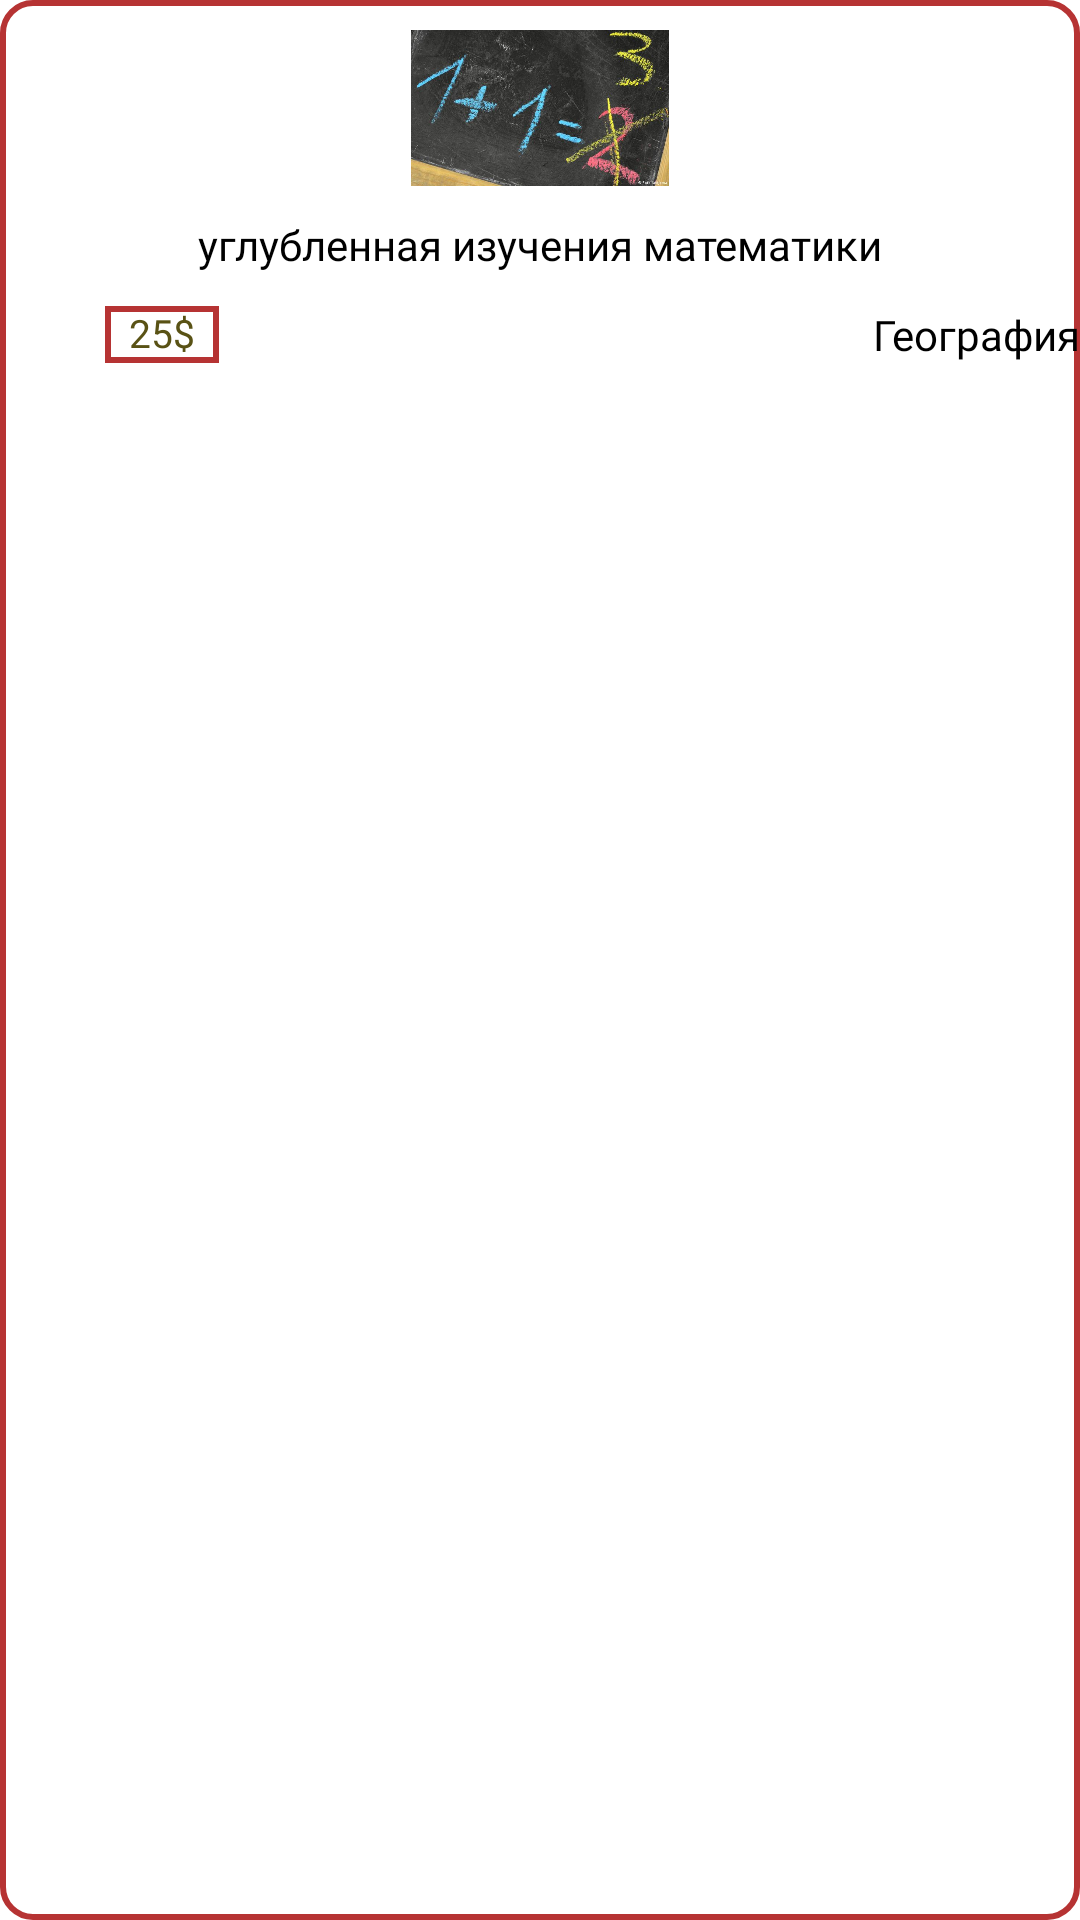

Write the Android layout XML for this screen, with the resource values it uses.
<!-- AndroidManifest.xml: application theme Theme.OnlineSchoolCourses -->
<!-- res/layout/persona_area_item.xml -->
<?xml version="1.0" encoding="utf-8"?>
<androidx.constraintlayout.widget.ConstraintLayout xmlns:android="http://schemas.android.com/apk/res/android"
    android:layout_width="match_parent"
    android:layout_height="130sp"
    xmlns:app="http://schemas.android.com/apk/res-auto"
    android:background="@drawable/circle_background"
   android:layout_marginTop="10sp"
    >
    <ImageView
        android:id="@+id/image_item"
        android:layout_width="86dp"
        android:layout_height="52dp"
        android:layout_alignParentTop="true"
        android:layout_marginTop="10dp"
        android:background="@drawable/profession_image"
        app:layout_constraintLeft_toLeftOf="parent"
        app:layout_constraintRight_toRightOf="parent"
app:layout_constraintTop_toTopOf="parent"

        />
    <TextView
        android:id="@+id/names_item"
        android:layout_width="wrap_content"
        android:layout_height="30dp"
        android:text="@string/names_course"
        android:textAppearance="@style/normal_text_style"
        android:fontFamily="@font/pattaya"
        android:gravity="top"
        app:layout_constraintTop_toBottomOf="@id/image_item"
        app:layout_constraintLeft_toLeftOf="parent"
        app:layout_constraintRight_toRightOf="parent"
        android:layout_marginTop="10sp"
        />

    <TextView
        android:id="@+id/money_item"
        android:layout_width="38dp"
        android:layout_height="19dp"
        android:layout_alignParentStart="true"
        android:layout_marginStart="35dp"
        android:layout_alignParentTop="true"
        android:background="@drawable/square_background"
         app:layout_constraintTop_toBottomOf="@id/names_item"
        app:layout_constraintLeft_toLeftOf="parent"
         android:text="@string/money"
         android:textAppearance="@style/golden_style"
        android:textAlignment="center"
        android:fontFamily="@font/pattaya"
        />
    <TextView
        android:id="@+id/names_profession_item"
        android:layout_width="82dp"
        android:layout_height="22dp"
        android:layout_alignParentLeft="true"
        android:layout_marginLeft="291dp"
        android:text="@string/profession_example"
        android:textAppearance="@style/normal_text_style"
        android:fontFamily="@font/pattaya"
        android:gravity="top"
        app:layout_constraintTop_toBottomOf="@id/names_item"
        app:layout_constraintLeft_toLeftOf="parent"
        />

    <TextView
        android:id="@+id/data_profession_item"
        android:layout_width="wrap_content"
        android:layout_height="wrap_content"
        app:layout_constraintTop_toTopOf="parent"
        app:layout_constraintLeft_toLeftOf="parent"
        android:layout_marginLeft="50sp"
        android:layout_marginTop="20sp"
        />
</androidx.constraintlayout.widget.ConstraintLayout>
<!-- resources referenced by this layout -->
<resources>
  <!-- drawable circle_background (drawable) -->
  <shape xmlns:android="http://schemas.android.com/apk/res/android"
      android:shape="rectangle" >
  
  
      <corners
          android:bottomLeftRadius="10dp"
          android:bottomRightRadius="10dp"
          android:topLeftRadius="10dp"
          android:topRightRadius="10dp" />
  
  
      <stroke
          android:width="2dp"
          android:color="#B63333" />
  
      <solid android:color="@color/white" />
  
  </shape>
  <!-- drawable profession_image: jpg bitmap (drawable-v24, 54013 bytes) -->
  <!-- drawable square_background (drawable) -->
  <shape xmlns:android="http://schemas.android.com/apk/res/android"
      android:shape="rectangle" >
  
  
  
      <stroke
          android:width="2dp"
          android:color="#B63333" />
  
      <solid android:color="@color/white" />
  
  </shape>
  <string name="money">25$</string>
  <string name="names_course">углубленная изучения математики</string>
  <string name="profession_example">География</string>
  <style name="golden_style">
  
          <item name="android:textSize">
              13sp
          </item>
  
          <item name="android:textColor">
              #595215
          </item>
  
      </style>
  <style name="normal_text_style">
  
          <item name="android:textSize">
              14sp
          </item>
  
          <item name="android:textColor">
              #000000
          </item>
  
      </style>
  <style name="Theme.OnlineSchoolCourses" parent="Theme.MaterialComponents.DayNight.NoActionBar">
          
          <item name="colorPrimary">@color/purple_500</item>
          <item name="colorPrimaryVariant">@color/purple_700</item>
          <item name="colorOnPrimary">@color/white</item>
          
          <item name="colorSecondary">@color/teal_200</item>
          <item name="colorSecondaryVariant">@color/teal_700</item>
          <item name="colorOnSecondary">@color/black</item>
          
          <item name="android:statusBarColor" tools:targetApi="l">?attr/colorPrimaryVariant</item>
          
      </style>
  <color name="white">#FFFFFFFF</color>
  <color name="purple_500">#FF6200EE</color>
  <color name="purple_700">#FF3700B3</color>
  <color name="teal_200">#FF03DAC5</color>
  <color name="teal_700">#FF018786</color>
  <color name="black">#FF000000</color>
</resources>
